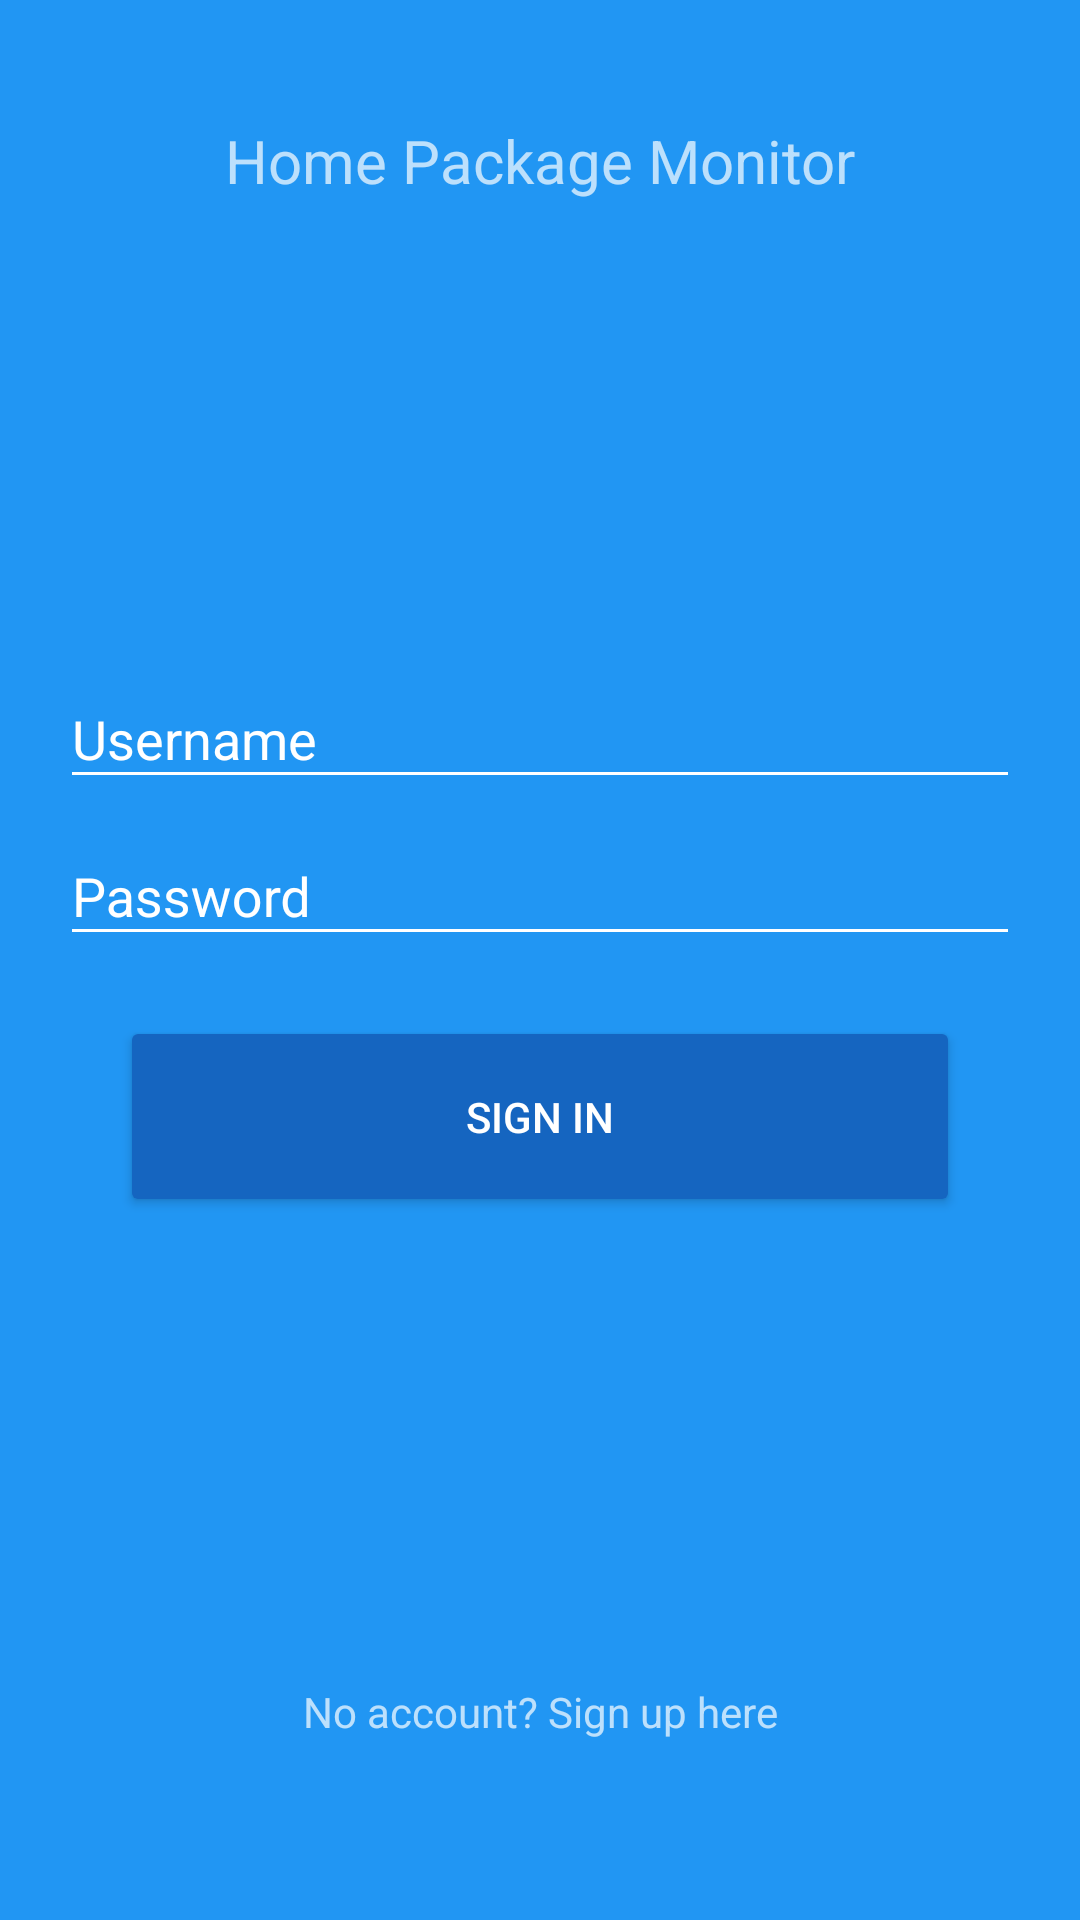

Layout XML and referenced resources for this Android screen:
<!-- AndroidManifest.xml: activity theme AppTheme.Dark -->
<!-- res/layout/activity_login.xml -->
<?xml version="1.0" encoding="utf-8"?>
<RelativeLayout xmlns:android="http://schemas.android.com/apk/res/android"
    xmlns:tools="http://schemas.android.com/tools"
    android:layout_width="match_parent"
    android:layout_height="match_parent"
    android:padding="20dp"
    android:fitsSystemWindows="true"
    tools:context="com.example.andylin.homepackagemonitor.View.Activities.LoginActivity">

    <TextView
        android:layout_width="match_parent"
        android:layout_height="wrap_content"
        android:layout_alignParentTop="true"
        android:gravity="center_horizontal"
        android:layout_marginTop="20dp"
        android:text="Home Package Monitor"
        android:textSize="20sp" />

    <LinearLayout
        android:layout_width="match_parent"
        android:layout_height="wrap_content"
        android:layout_centerInParent="true"
        android:orientation="vertical">

        <android.support.design.widget.TextInputLayout
            android:layout_width="match_parent"
            android:layout_height="wrap_content">

            <android.support.design.widget.TextInputEditText
                android:id="@+id/username_text"
                android:layout_width="match_parent"
                android:layout_height="match_parent"
                android:hint="Username" />

        </android.support.design.widget.TextInputLayout>

        <android.support.design.widget.TextInputLayout
            android:layout_width="match_parent"
            android:layout_height="wrap_content">

            <android.support.design.widget.TextInputEditText
                android:id="@+id/password_text"
                android:layout_width="match_parent"
                android:layout_height="match_parent"
                android:hint="Password"
                android:inputType="textPassword" />

        </android.support.design.widget.TextInputLayout>

        <android.support.v7.widget.AppCompatButton
            android:id="@+id/sign_in_button"
            android:layout_width="match_parent"
            android:layout_height="wrap_content"
            android:layout_margin="20dp"
            android:padding="24dp"
            android:text="@string/sign_in_text" />
    </LinearLayout>

    <TextView
        android:id="@+id/sign_up_link"
        android:layout_width="match_parent"
        android:layout_height="wrap_content"
        android:layout_alignParentBottom="true"
        android:padding="20dp"
        android:layout_marginBottom="20dp"
        android:gravity="center_horizontal"
        android:text="@string/sign_up_prompt" />
</RelativeLayout>
<!-- resources referenced by this layout -->
<resources>
  <string name="sign_in_text">Sign In</string>
  <string name="sign_up_prompt">No account? Sign up here</string>
  <style name="AppTheme.Dark" parent="Theme.AppCompat.NoActionBar">
          <item name="colorPrimary">@color/colorPrimary</item>
          <item name="colorPrimaryDark">@color/colorPrimaryDark</item>
          <item name="colorAccent">@color/colorAccent</item>
  
          <item name="android:windowBackground">@color/colorPrimary</item>
  
          <item name="colorControlNormal">@color/white</item>
          <item name="colorControlActivated">@color/colorAccent</item>
          <item name="colorControlHighlight">@color/colorAccent</item>
          <item name="android:textColorHint">@color/white</item>
  
          <item name="colorButtonNormal">@color/colorPrimaryDark</item>
      </style>
  <color name="colorPrimary">#2196F3</color>
  <color name="colorPrimaryDark">#1565C0</color>
  <color name="colorAccent">#1DE9B6</color>
  <color name="white">#ffffff</color>
</resources>
